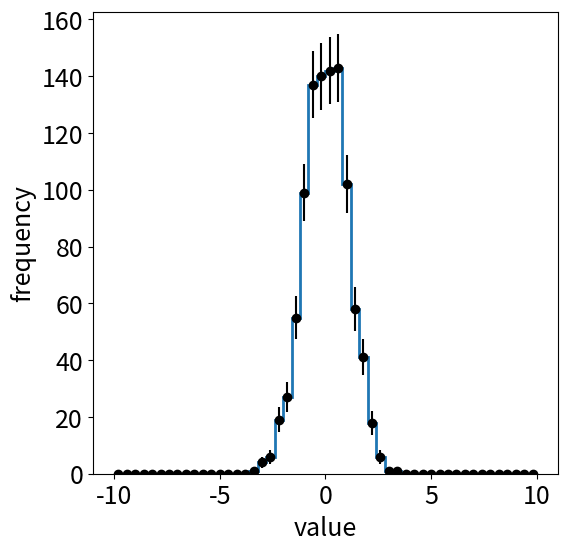
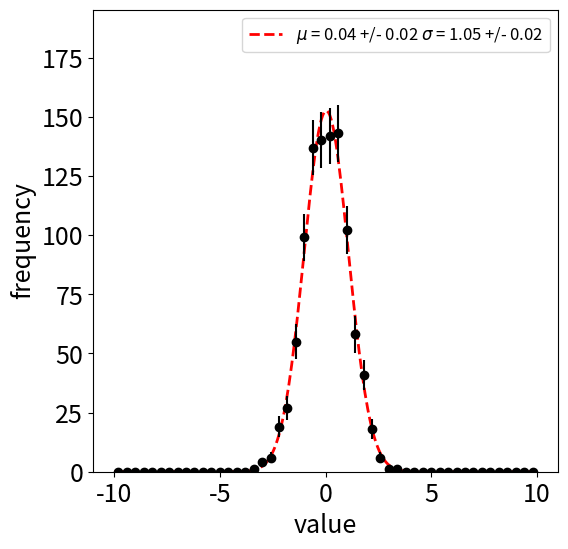
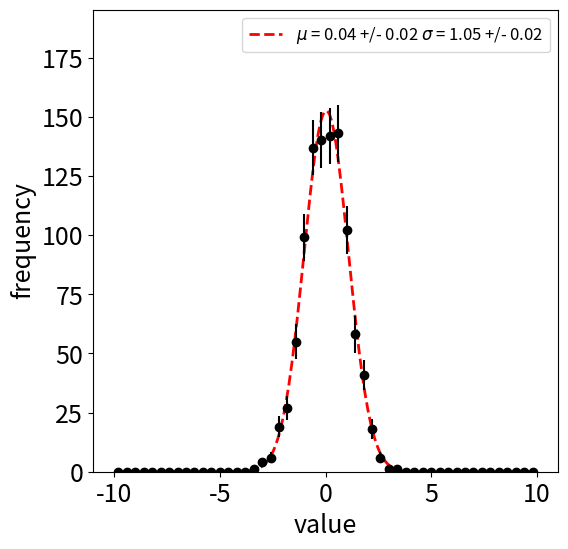
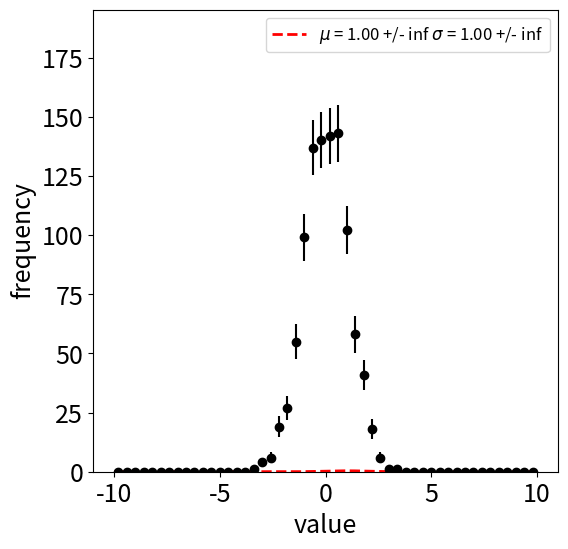

Recreate these plots in Python, in order.
%load_ext autoreload
%autoreload 2

from math import pi
from glob import glob

import numpy as np
import matplotlib.pyplot as plt

import ast

import pandas as pd

from matplotlib.colors import LogNorm
plt.rcParams.update({'font.size': 18})

from numpy.random import normal

from scipy.optimize import curve_fit

data = normal(0,1,1000)

XMIN = -10
XMAX = 10
NBIN = 51

# histogram the data
BINS = np.linspace(XMIN,XMAX,NBIN)
vals,edges = np.histogram(data,bins=BINS)
bincenters = 0.5*(edges[:-1]+edges[1:])
print(edges)
print(bincenters)
print(vals)
vals = vals.astype('float')
errs = np.sqrt(vals)

fig = plt.figure(figsize=(6,6))
plt.hist(data,bins=BINS,histtype='step',lw=2)
plt.errorbar(bincenters,vals,yerr=errs,color='k',fmt='o')
plt.xlabel('value')
plt.ylabel('frequency')
plt.show()

def Gaussian(x,mu,sigma,A):
    N = 1./(sigma * np.sqrt(2*np.pi))
    return A * N * np.exp(-0.5*((x-mu)**2)/(sigma**2))

popt,popv,infodict,mesg,ier = curve_fit(Gaussian,bincenters,vals,full_output=True)
print('function calls: ',infodict['nfev'])
fiterr = np.sqrt(np.diag(popv))
mu = popt[0]
mue = fiterr[0]
sigma = popt[1]
sigmae = fiterr[1]
A = popt[2]
Ae = fiterr[2]
print('mu \t = %.02f +/- %.02f'%(mu,mue))
print('sigma \t = %.02f +/- %.02f'%(sigma,sigmae))
print('A \t = %.02f +/- %.02f'%(A,Ae))

fig = plt.figure(figsize=(6,6))
xvals = np.linspace(XMIN,XMAX,301)
LABEL = r'$\mu$ = %.02f +/- %.02f $\sigma$ = %.02f +/- %.02f'%(mu,mue,sigma,sigmae)
plt.plot(xvals,Gaussian(xvals,*popt),'r--',lw=2,label=LABEL)
plt.errorbar(bincenters,vals,yerr=errs,color='k',fmt='o')
plt.xlabel('value')
plt.ylabel('frequency')
plt.legend(loc=1,fontsize=12)
plt.ylim([0,plt.gca().get_ylim()[1]*1.2])
plt.show()

GOODGUESS = [0,1,600] # good guess
BADGUESS = [-10,5,13] # bad guess
popt,popv,infodict,mesg,ier = curve_fit(Gaussian,bincenters,vals,full_output=True,p0=GOODGUESS)
print('function calls: ',infodict['nfev'])
fiterr = np.sqrt(np.diag(popv))
mu = popt[0]
mue = fiterr[0]
sigma = popt[1]
sigmae = fiterr[1]
A = popt[2]
Ae = fiterr[2]
print('mu \t = %.02f +/- %.02f'%(mu,mue))
print('sigma \t = %.02f +/- %.02f'%(sigma,sigmae))
print('A \t = %.02f +/- %.02f'%(A,Ae))

fig = plt.figure(figsize=(6,6))
xvals = np.linspace(XMIN,XMAX,301)
LABEL = r'$\mu$ = %.02f +/- %.02f $\sigma$ = %.02f +/- %.02f'%(mu,mue,sigma,sigmae)
plt.plot(xvals,Gaussian(xvals,*popt),'r--',lw=2,label=LABEL)
plt.errorbar(bincenters,vals,yerr=errs,color='k',fmt='o')
plt.xlabel('value')
plt.ylabel('frequency')
plt.legend(loc=1,fontsize=12)
plt.ylim([0,plt.gca().get_ylim()[1]*1.2])
plt.show()

print(errs)
#condition = errs < 1.
#errs[condition] = 1.
print(errs)

popt,popv,infodict,mesg,ier = curve_fit(Gaussian,bincenters,vals,full_output=True,\
                                       absolute_sigma=True,\
                                       sigma=errs)
print('function calls: ',infodict['nfev'])
fiterr = np.sqrt(np.diag(popv))
mu = popt[0]
mue = fiterr[0]
sigma = popt[1]
sigmae = fiterr[1]
A = popt[2]
Ae = fiterr[2]
print('mu \t = %.02f +/- %.02f'%(mu,mue))
print('sigma \t = %.02f +/- %.02f'%(sigma,sigmae))
print('A \t = %.02f +/- %.02f'%(A,Ae))

fig = plt.figure(figsize=(6,6))
xvals = np.linspace(XMIN,XMAX,301)
LABEL = r'$\mu$ = %.02f +/- %.02f $\sigma$ = %.02f +/- %.02f'%(mu,mue,sigma,sigmae)
plt.plot(xvals,Gaussian(xvals,*popt),'r--',lw=2,label=LABEL)
plt.errorbar(bincenters,vals,yerr=errs,color='k',fmt='o')
plt.xlabel('value')
plt.ylabel('frequency')
plt.legend(loc=1,fontsize=12)
plt.ylim([0,plt.gca().get_ylim()[1]*1.2])
plt.show()

def ChiSq(binc,vals,errs,func,fitparam):
    chisq = 0.
    for i,b in enumerate(binc):
        v = vals[i]
        e = errs[i]
        f = func(b,*fitparam)
        chisq += ((f-v)**2/e**2)
    return chisq

chi = ChiSq(bincenters,vals,errs,Gaussian,popt)
print('chisq is: %.02f'%chi)
print('Degrees of freedom: %i'%len(bincenters))
